Photos from the image-classification dataset "dataset_v3" in the GitHub repository yannmeri/PREPARATION_PLAN. Its 3 classes are: clay, loam, sand.

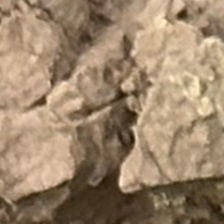
Label: loam

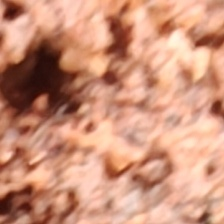
Label: clay

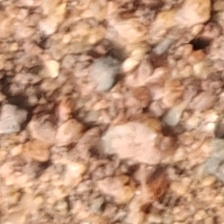
Label: sand

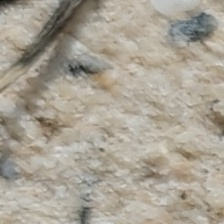
Label: sand

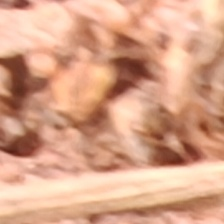
Label: clay

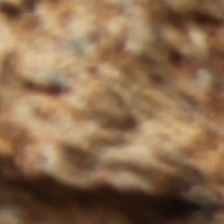
Label: loam
